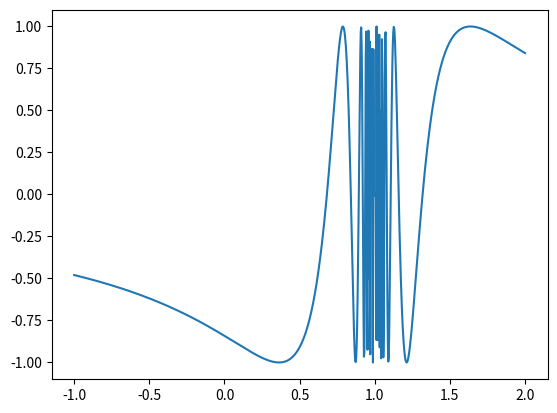
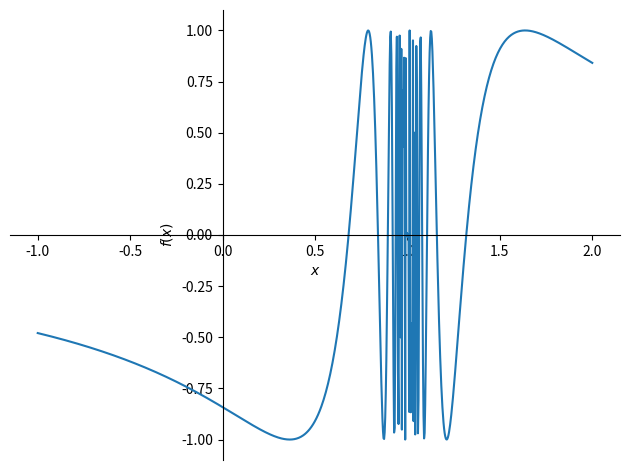

Reproduce these figures in Python, in order.
import numpy as np
import sympy as sym
import matplotlib.pyplot as plt

# in numpy
x = np.linspace(-1, 2, 1000)
fx = np.sin(1 / (x - 1))

plt.plot(x, fx)
plt.show()

# in sympy
sx = sym.var('x')
fsx = sym.sin(1 / (x - 1))

sym.plot(fsx, (sx, -1, 2))
